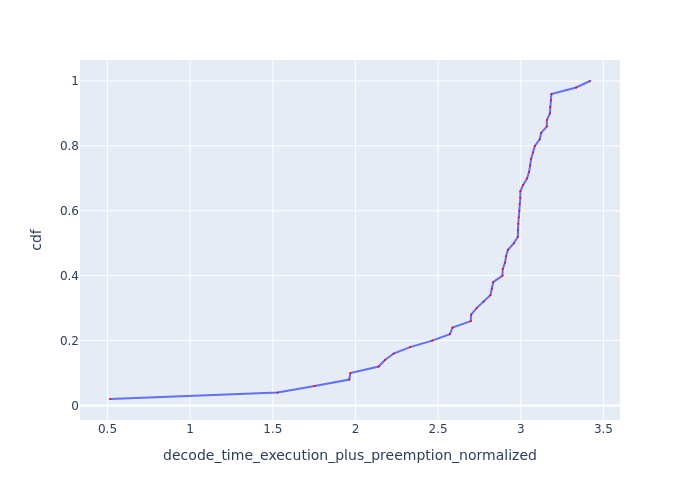

Data behind this chart, as committed beside it:
Request Id, decode_time_execution_plus_preemption_no…, cdf
0_49, 0.5152, 0.02
0_48, 1.53, 0.04
0_40, 1.753, 0.06
0_43, 1.963, 0.08
0_46, 1.969, 0.1
0_35, 2.141, 0.12
0_44, 2.178, 0.14
0_45, 2.231, 0.16
0_37, 2.33, 0.18
0_38, 2.464, 0.2
0_16, 2.572, 0.22
0_41, 2.587, 0.24
0_39, 2.698, 0.26
0_31, 2.7, 0.28
0_2, 2.733, 0.3
0_0, 2.776, 0.32
0_4, 2.816, 0.34
0_3, 2.825, 0.36
0_33, 2.833, 0.38
0_1, 2.889, 0.4
0_27, 2.891, 0.42
0_34, 2.905, 0.44
0_36, 2.911, 0.46
0_28, 2.923, 0.48
0_32, 2.959, 0.5
0_26, 2.982, 0.52
0_22, 2.983, 0.54
0_19, 2.985, 0.56
0_30, 2.988, 0.58
0_23, 2.992, 0.6
0_29, 2.993, 0.62
0_24, 2.997, 0.64
0_15, 2.998, 0.66
0_47, 3.015, 0.68
0_10, 3.038, 0.7
0_13, 3.05, 0.72
0_12, 3.057, 0.74
0_11, 3.062, 0.76
0_42, 3.074, 0.78
0_5, 3.085, 0.8
0_20, 3.115, 0.82
0_17, 3.123, 0.84
0_21, 3.158, 0.86
0_6, 3.158, 0.88
0_25, 3.176, 0.9
0_18, 3.178, 0.92
0_9, 3.183, 0.94
0_7, 3.185, 0.96
0_14, 3.335, 0.98
0_8, 3.419, 1.0
